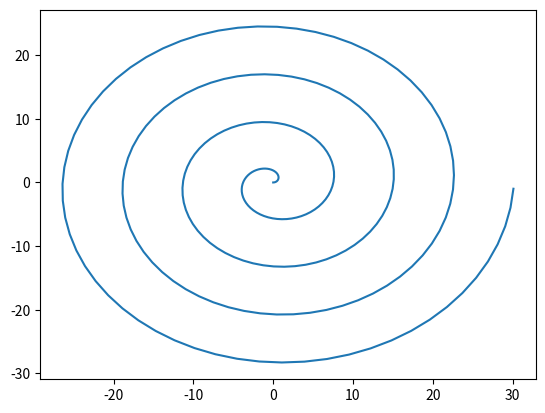

The script that saved this image:
import matplotlib.pyplot as plt 
import numpy as np 

phi = np.arange(0, 8*np.pi, 0.1)
r = 1.2 * phi

x = np.cos(phi)*r
y = np.sin(phi)*r

plt.plot(x, y)
plt.savefig('fig_lab_6_task_4_2.png')
